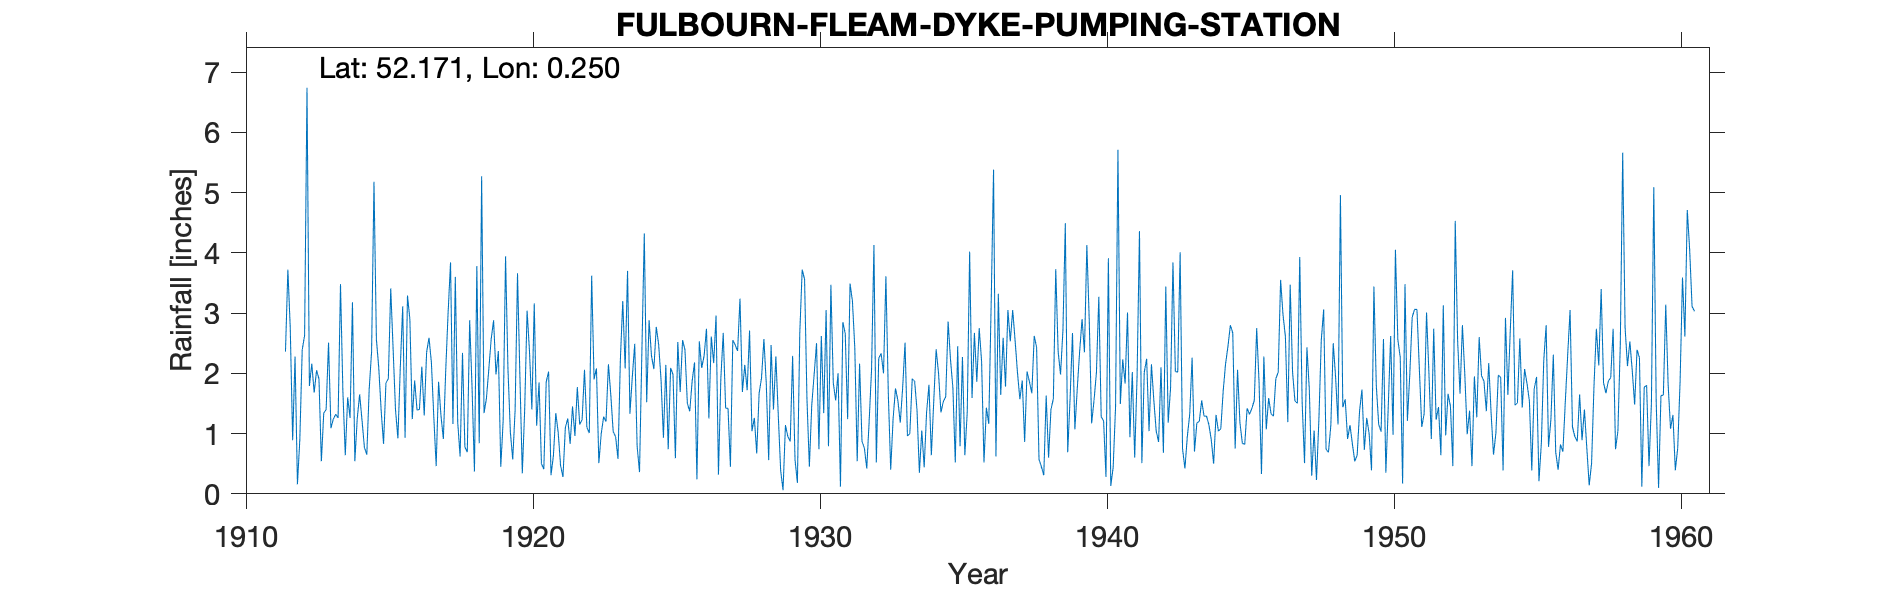

Data behind this chart, as committed beside it:
FULBOURN-FLEAM-DYKE-PUMPING-STATION, , , , , , , , , , , , , , , , , , , , , , , 
Grid ref, TL540549, Long, 0.2505, Lat, 52.17, Elevation, 99, ft, , , , , , , , , , , , , , , 
Station no, 1197, , , , , , , , , , , , , , , , , , , , , , 
, 1910, 1911, 1912, 1913, 1914, 1915, 1916, 1917, 1918, 1919, 1920, 1921, 1922, 1923, 1924, 1925, 1926, 1927, 1928, 1929, 1930, 1931, 1932
January, , , 2.75, 1.91, 1.6, 2.57, 0.93, 1.28, 2.34, 2.57, 1.95, 2.03, 1.77, 1.2, 2.49, 0.93, 1.87, 1.92, 2.71, 1.31, 1.57, 1.55, 0.76
February, , , 0.89, 0.54, 1.26, 2.09, 3.29, 0.46, 0.78, 2.88, 0.34, 0.31, 1.15, 2.15, 0.79, 2.14, 2.18, 2.67, 1.04, 0.39, 0.45, 2, 0.42
March, , , 2.28, 1.34, 3.18, 1.38, 2.9, 1.86, 0.69, 1.98, 1.4, 0.63, 1.23, 1.64, 0.36, 0.74, 0.24, 1.42, 1.26, 0.06, 1.47, 0.12, 1.21
April, , , 0.16, 1.4, 0.54, 0.83, 1.24, 1.3, 2.88, 2.37, 3.04, 1.34, 2.06, 1.03, 2.38, 2.09, 2.53, 1.42, 0.67, 1.14, 1.98, 2.85, 2.06
May, , , 0.9, 2.51, 1.25, 1.84, 1.88, 0.91, 1.76, 0.45, 2.37, 1.02, 1.1, 0.95, 4.32, 1.98, 2.09, 0.45, 1.67, 0.95, 2.5, 2.66, 4.13
June, , , 2.39, 1.09, 1.65, 1.91, 1.39, 2.06, 0.37, 1.21, 1.4, 0.47, 1.01, 0.58, 1.52, 0.59, 2.29, 2.55, 1.92, 0.87, 0.74, 1.24, 0.52
July, , , 2.63, 1.24, 1.22, 3.41, 1.4, 3.02, 3.78, 3.94, 3.16, 0.28, 3.62, 2.23, 2.88, 2.52, 2.74, 2.47, 2.57, 2.29, 2.62, 3.49, 2.25
August, , , 6.74, 1.32, 0.77, 2.4, 2.11, 3.84, 0.84, 2.08, 1.13, 1.1, 1.9, 3.2, 2.29, 1.69, 1.25, 2.37, 1.82, 0.57, 1.34, 3.2, 2.33
September, , , 1.79, 1.26, 0.65, 1.39, 1.3, 1.16, 5.27, 1.03, 1.85, 1.25, 2.08, 2.08, 2.07, 2.55, 2.61, 3.24, 0.56, 0.18, 3.05, 2.42, 2
October, , , 2.16, 3.48, 1.74, 0.92, 2.35, 3.6, 1.34, 0.57, 0.5, 0.83, 0.51, 3.7, 2.77, 2.39, 2.17, 1.69, 2.47, 2.67, 0.79, 0.54, 3.61
November, , 2.36, 1.68, 1.7, 2.36, 2.1, 2.59, 1.19, 1.58, 1.39, 0.41, 1.45, 1, 1.33, 2.48, 1.5, 2.96, 2.14, 1.4, 3.72, 3.47, 2.16, 1.67
December, , 3.72, 2.05, 0.64, 5.18, 3.11, 2.18, 0.62, 2.07, 3.66, 1.86, 0.96, 1.28, 1.95, 1.89, 1.37, 0.32, 1.72, 2.28, 3.56, 1.84, 0.87, 0.4
Total, , , 26.42, 18.43, 21.4, 23.95, 23.56, 21.3, 23.7, 24.13, 19.41, 11.67, 18.71, 22.04, 26.24, 20.49, 23.25, 24.06, 20.37, 17.71, 21.82, 23.1, 21.36
1916 Total IDR, , , , , , , , , , , , , , , , , , , , , , , 
1927 Dec value corrected by check gauge, , , , , , , , , , , , , , , , , , , , , , , 
1956 - Gauge noted as leaking, , , , , , , , , , , , , , , , , , , , , , , 
